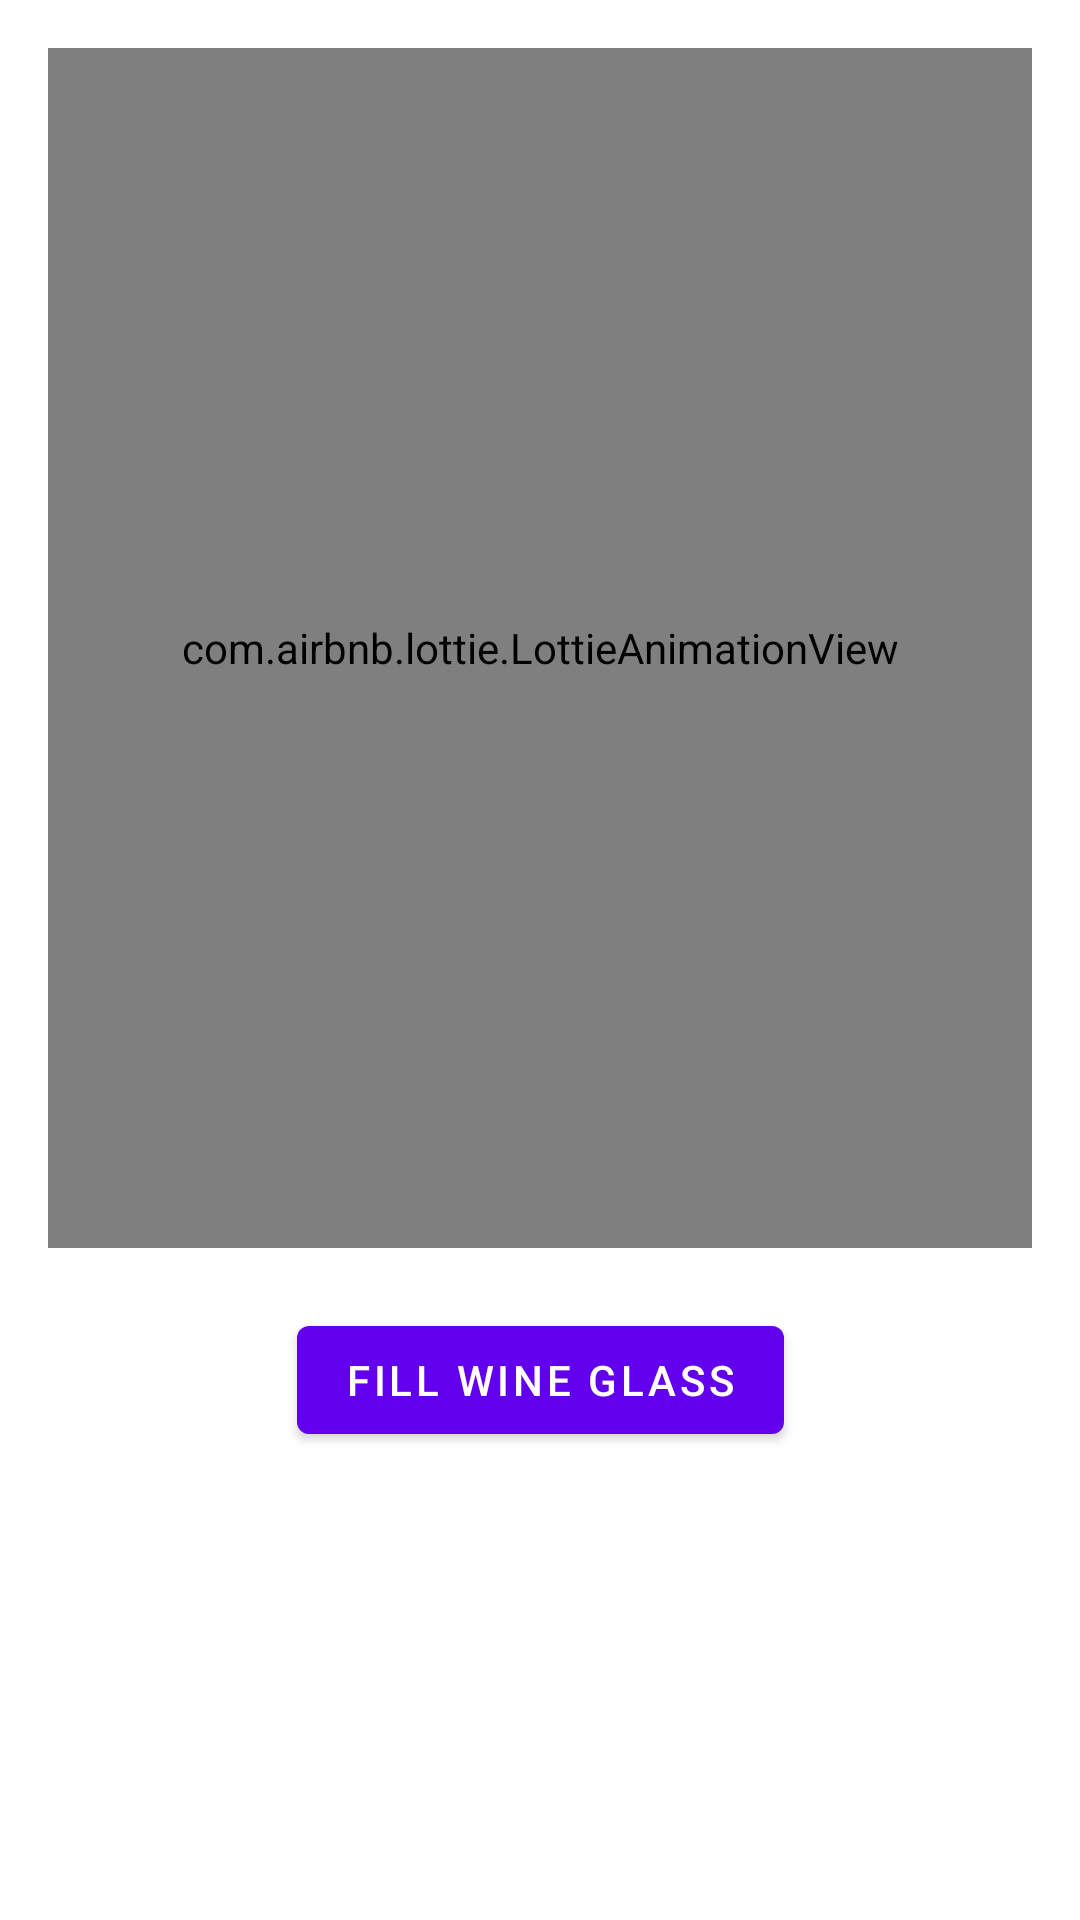

Here is an Android app screen rendered from its layout file. Give the layout XML and the strings, colors and styles it references.
<!-- AndroidManifest.xml: application theme Theme.AppMOBV -->
<!-- res/layout/fragment_business.xml -->
<?xml version="1.0" encoding="utf-8"?>
<FrameLayout xmlns:android="http://schemas.android.com/apk/res/android"
    xmlns:app="http://schemas.android.com/apk/res-auto"
    xmlns:tools="http://schemas.android.com/tools"
    android:layout_width="match_parent"
    android:layout_height="match_parent"
    tools:context=".BusinessFragment">


    <androidx.constraintlayout.widget.ConstraintLayout
        android:layout_width="match_parent"
        android:layout_height="match_parent"
        android:padding="16dp">

        <com.airbnb.lottie.LottieAnimationView
            android:id="@+id/wine_animation"
            android:layout_width="match_parent"
            android:layout_height="400dp"
            app:layout_constraintTop_toTopOf="parent"
            app:lottie_autoPlay="false"
            app:lottie_loop="false"
            app:lottie_rawRes="@raw/animation" />

        <com.google.android.material.button.MaterialButton
            android:id="@+id/start_animation_button"
            android:layout_width="wrap_content"
            android:layout_height="wrap_content"
            android:layout_margin="20dp"
            android:text="@string/fill_wine_glass"
            app:layout_constraintEnd_toEndOf="parent"
            app:layout_constraintStart_toStartOf="parent"
            app:layout_constraintTop_toBottomOf="@id/wine_animation" />

    </androidx.constraintlayout.widget.ConstraintLayout>

</FrameLayout>
<!-- resources referenced by this layout -->
<resources>
  <string name="fill_wine_glass">Fill wine glass</string>
  <style name="Theme.AppMOBV" parent="Theme.MaterialComponents.DayNight.DarkActionBar">
          
          <item name="colorPrimary">@color/purple_500</item>
          <item name="colorPrimaryVariant">@color/purple_700</item>
          <item name="colorOnPrimary">@color/white</item>
          
          <item name="colorSecondary">@color/teal_200</item>
          <item name="colorSecondaryVariant">@color/teal_700</item>
          <item name="colorOnSecondary">@color/black</item>
          
          <item name="android:statusBarColor">?attr/colorPrimaryVariant</item>
          
      </style>
  <!-- not gathered from this repository: default colours our renderer supplied (Android Studio template values) -->
  <color name="purple_500">#FF6200EE</color>
  <color name="purple_700">#FF3700B3</color>
  <color name="teal_200">#FF03DAC5</color>
  <color name="teal_700">#FF018786</color>
  <color name="black">#FF000000</color>
  <color name="white">#FFFFFFFF</color>
</resources>
